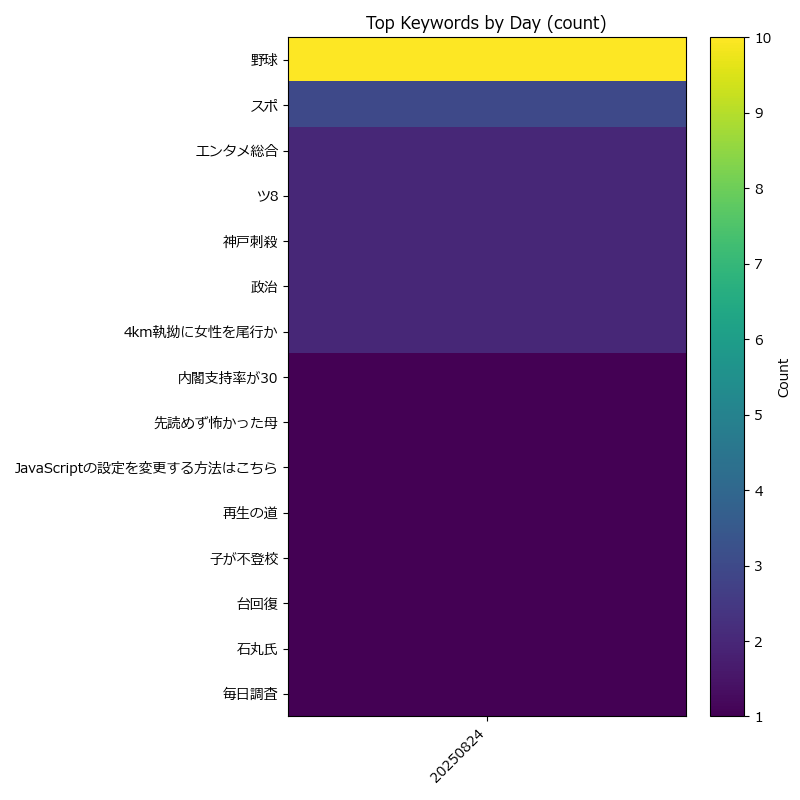

Source data for this figure (header and first rows):
date, keyword, count
20250824, 野球, 10
20250824, スポ, 3
20250824, 神戸刺殺, 2
20250824, 4km執拗に女性を尾行か, 2
20250824, エンタメ総合, 2
20250824, 政治, 2
20250824, ツ8, 2
20250824, JavaScriptの設定を変更する方法はこちら, 1
20250824, 内閣支持率が30, 1
20250824, 台回復, 1
20250824, 毎日調査, 1
20250824, 子が不登校, 1
20250824, 先読めず怖かった母, 1
20250824, 石丸氏, 1
20250824, 再生の道, 1
